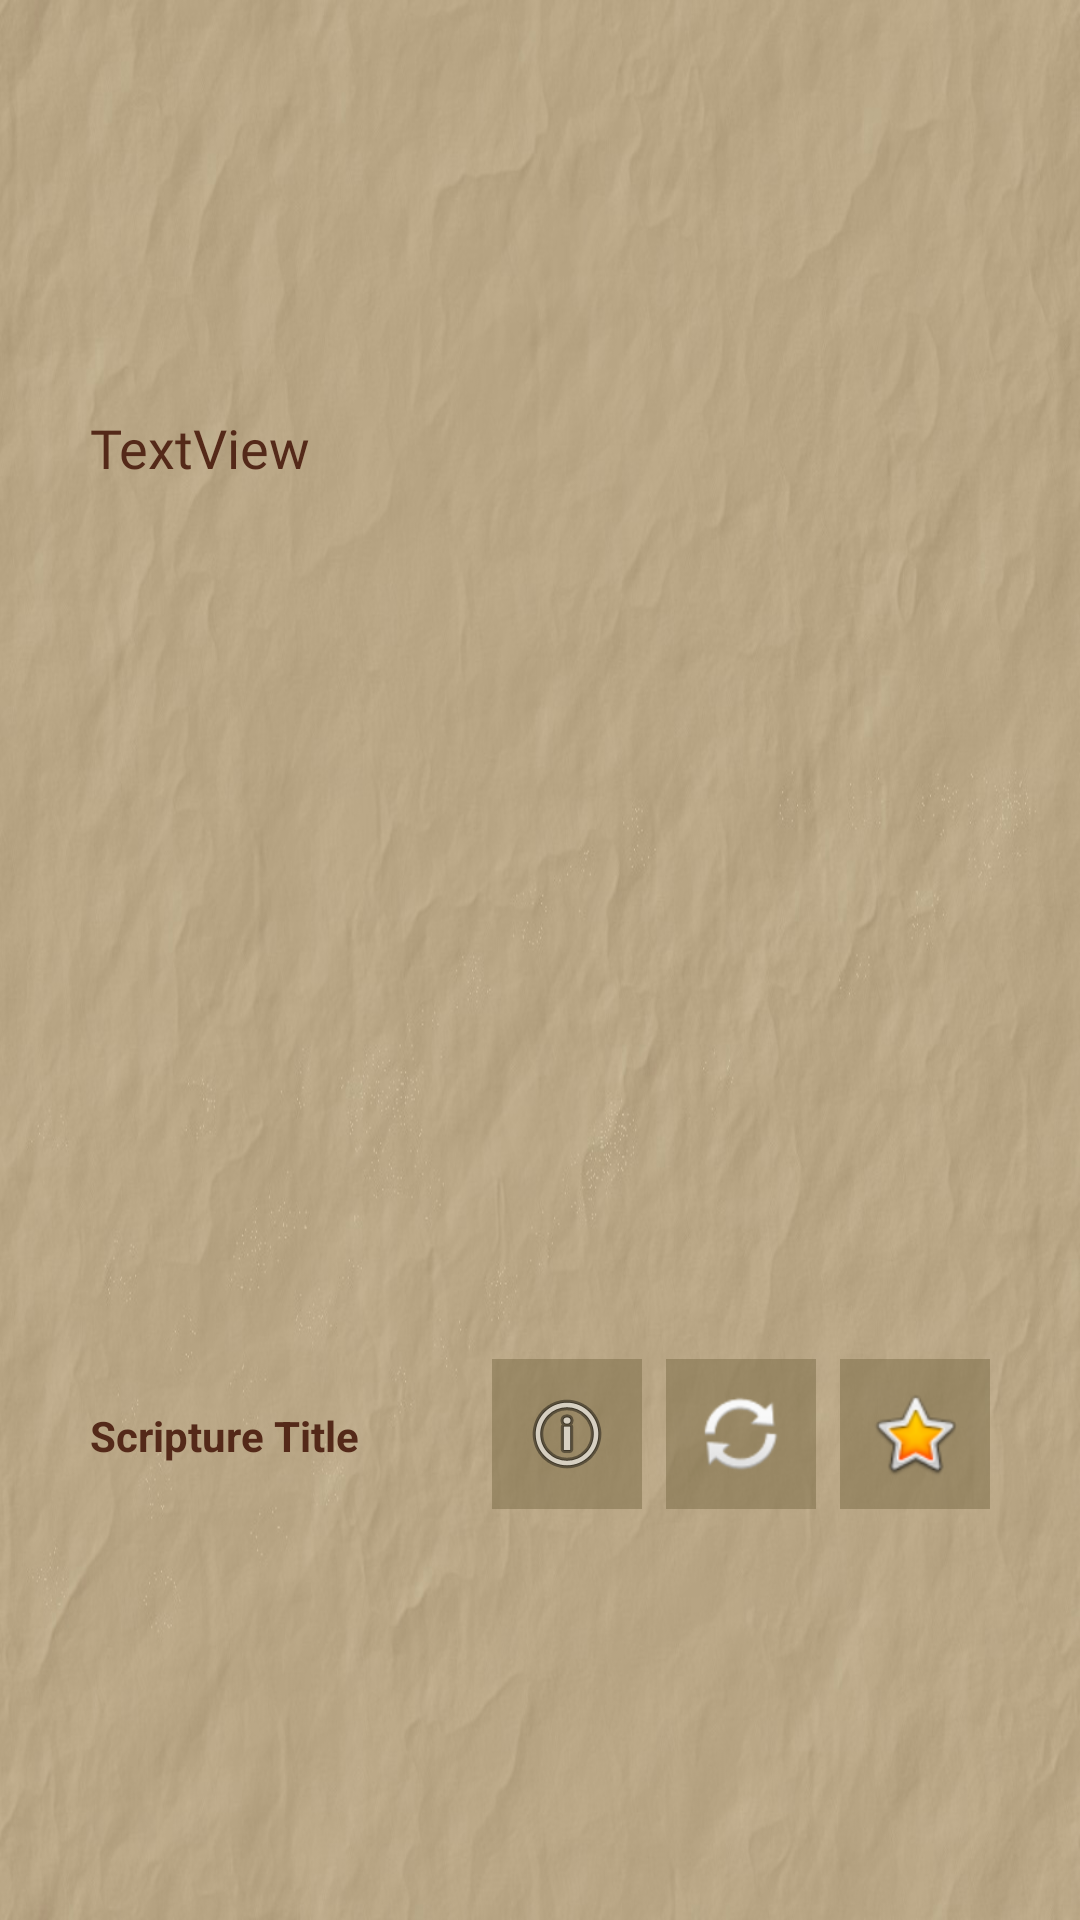

The Android layout XML behind this screen, and the referenced resources:
<!-- AndroidManifest.xml: application theme AppTheme -->
<!-- res/layout/show_scripture_activity.xml -->
<?xml version="1.0" encoding="utf-8"?>
<android.support.constraint.ConstraintLayout xmlns:android="http://schemas.android.com/apk/res/android"
    xmlns:app="http://schemas.android.com/apk/res-auto"
    xmlns:tools="http://schemas.android.com/tools"
    android:layout_width="match_parent"
    android:layout_height="match_parent"
    android:background="@drawable/bg"
    tools:context="com.kazandzhy.randomscripture.ShowScriptureActivity">


    <android.support.constraint.ConstraintLayout
        android:layout_width="wrap_content"
        android:layout_height="wrap_content"
        app:layout_constraintBottom_toBottomOf="parent"
        app:layout_constraintEnd_toEndOf="parent"
        app:layout_constraintHorizontal_bias="0.5"
        app:layout_constraintStart_toStartOf="parent"
        app:layout_constraintTop_toTopOf="parent">

        <TextView
            android:id="@+id/scripture_text_view"
            android:layout_width="300dp"
            android:layout_height="300dp"
            android:fontFamily="@font/andada"
            android:lineSpacingExtra="4sp"
            android:scrollbars="vertical"
            android:text="TextView"
            android:textColor="#542919"
            android:textSize="18sp"
            app:layout_constraintHorizontal_bias="0.503"
            app:layout_constraintLeft_toLeftOf="parent"
            app:layout_constraintRight_toRightOf="parent" />

        <ImageButton
            android:id="@+id/imageButton3"
            android:layout_width="50dp"
            android:layout_height="50dp"
            android:layout_marginEnd="8dp"
            android:layout_marginRight="8dp"
            android:layout_marginTop="16dp"
            android:background="@color/showscripture_buttons"
            android:onClick="openBrowser"
            app:layout_constraintEnd_toStartOf="@+id/imageButton2"
            app:layout_constraintTop_toBottomOf="@+id/scripture_text_view"
            app:srcCompat="@android:drawable/ic_menu_info_details" />

        <ImageButton
            android:id="@+id/imageButton2"
            android:layout_width="50dp"
            android:layout_height="50dp"
            android:layout_marginEnd="8dp"
            android:layout_marginRight="8dp"
            android:layout_marginTop="16dp"
            android:background="@color/showscripture_buttons"
            android:onClick="randomizeAgain"
            app:layout_constraintEnd_toStartOf="@+id/imageButton"
            app:layout_constraintTop_toBottomOf="@+id/scripture_text_view"
            app:srcCompat="@android:drawable/ic_popup_sync" />

        <TextView
            android:id="@+id/scripture_title_view"
            android:layout_width="117dp"
            android:layout_height="wrap_content"
            android:layout_marginTop="32dp"
            android:text="Scripture Title"
            android:textColor="#542919"
            android:textStyle="bold"
            app:layout_constraintStart_toStartOf="@+id/scripture_text_view"
            app:layout_constraintTop_toBottomOf="@+id/scripture_text_view" />

        <ImageButton
            android:id="@+id/imageButton"
            android:layout_width="50dp"
            android:layout_height="50dp"
            android:layout_marginTop="16dp"
            android:background="@color/showscripture_buttons"
            android:onClick="addToFavorites"
            app:layout_constraintEnd_toEndOf="@+id/scripture_text_view"
            app:layout_constraintTop_toBottomOf="@+id/scripture_text_view"
            app:srcCompat="@android:drawable/btn_star_big_on" />
    </android.support.constraint.ConstraintLayout>


</android.support.constraint.ConstraintLayout>
<!-- resources referenced by this layout -->
<resources>
  <color name="showscripture_buttons">#7b766844</color>
  <!-- drawable bg: jpg bitmap (drawable, 136497 bytes) -->
  <style name="AppTheme" parent="Theme.AppCompat.Light.DarkActionBar">
          
          <item name="colorPrimary">@color/colorPrimary</item>
          <item name="colorPrimaryDark">@android:color/black</item>
          <item name="colorAccent">@color/colorAccent</item>
          <item name="android:colorBackground">@android:color/background_light</item>
          <item name="android:textColorSecondaryInverse">@color/colorPrimaryDark</item>
          <item name="android:textColorSecondary">?android:attr/textColorPrimaryDisableOnly</item>
          <item name="android:windowBackground">@android:color/white</item>
          <item name="android:colorForeground">@android:color/black</item>
      </style>
  <color name="colorPrimary">#532a19</color>
  <color name="colorAccent">#000000</color>
  <color name="colorPrimaryDark">#bebdb9</color>
</resources>
